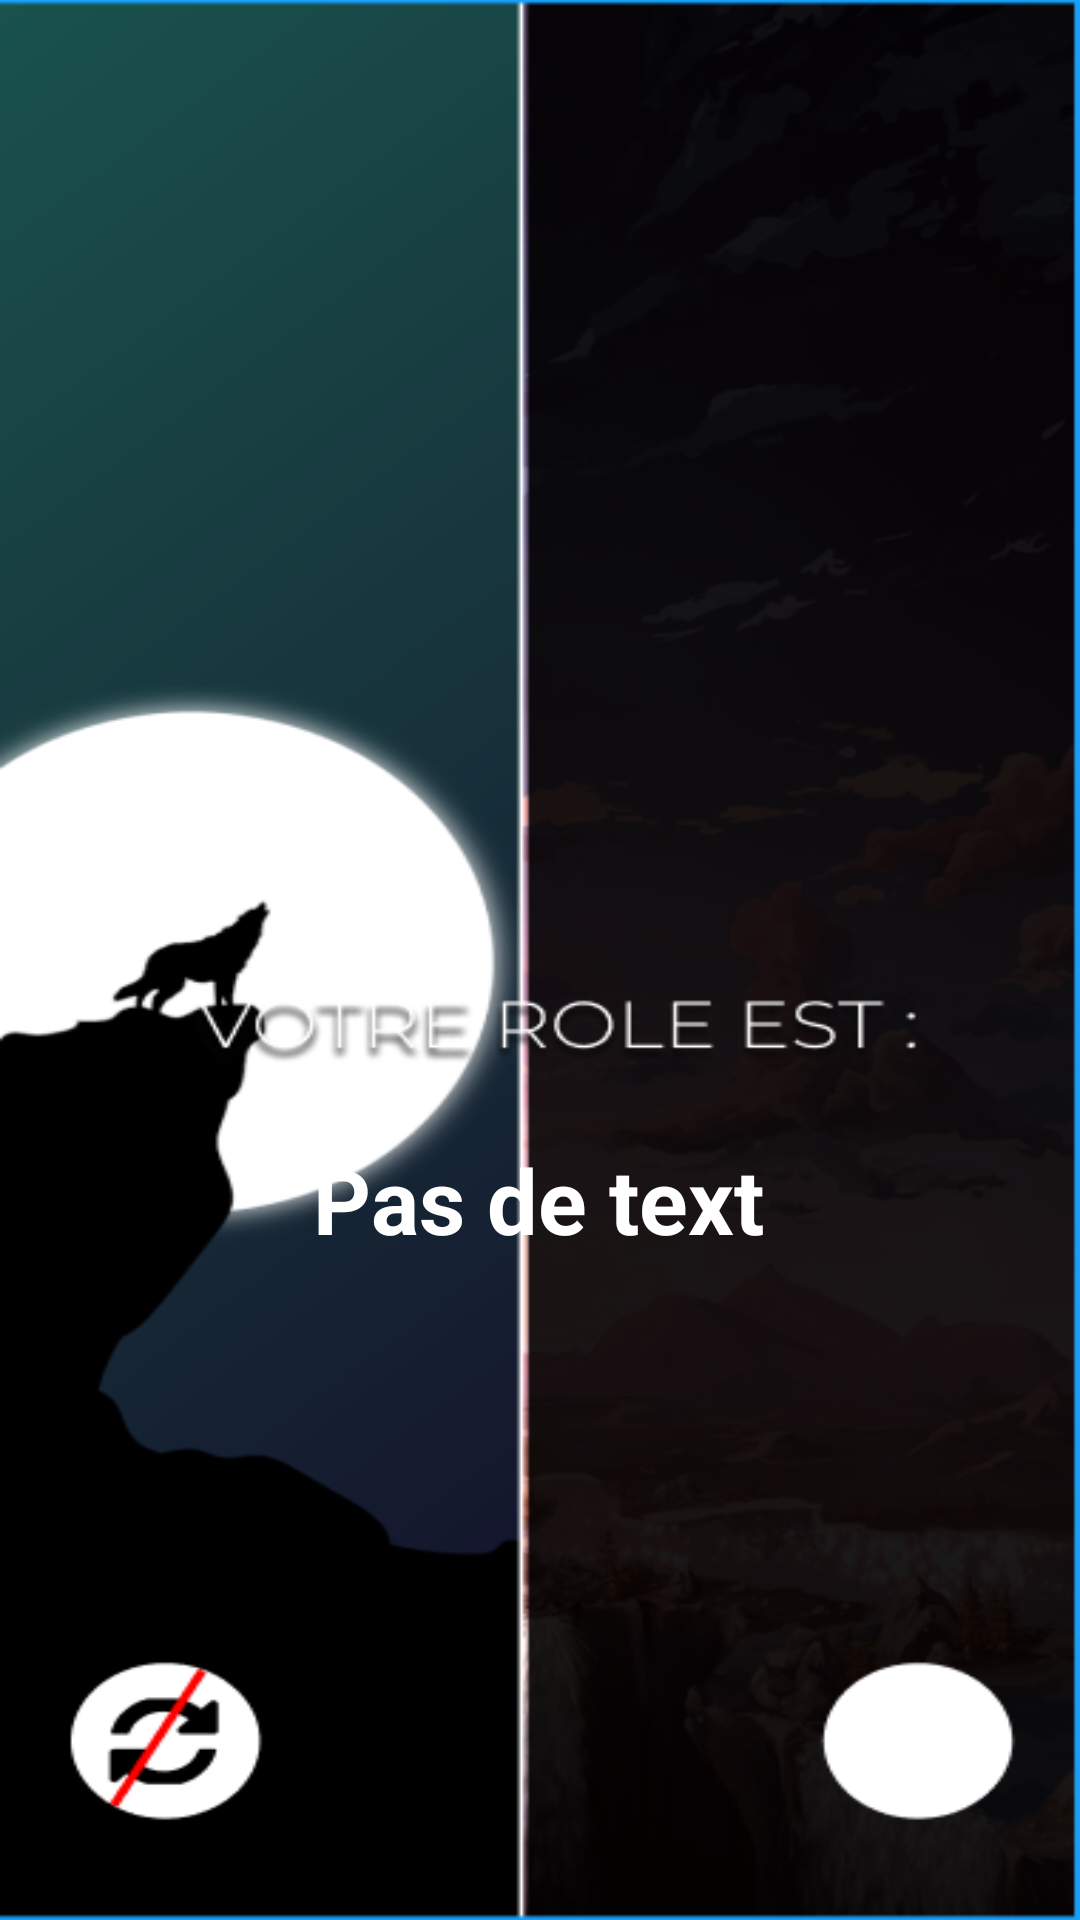

The Android layout XML behind this screen, and the referenced resources:
<!-- AndroidManifest.xml: application theme Theme.LouGaroup -->
<!-- res/layout/activity_loup.xml -->
<?xml version="1.0" encoding="utf-8"?>
<androidx.constraintlayout.widget.ConstraintLayout xmlns:android="http://schemas.android.com/apk/res/android"
    xmlns:app="http://schemas.android.com/apk/res-auto"
    xmlns:tools="http://schemas.android.com/tools"
    android:layout_width="match_parent"
    android:layout_height="match_parent"
    tools:context=".Loup"
    android:background="@drawable/loupp">


    <ImageView
        android:id="@+id/pl"
        android:layout_width="50dp"
        android:layout_height="37dp"
        app:layout_constraintBottom_toBottomOf="parent"
        app:layout_constraintEnd_toEndOf="parent"
        app:layout_constraintHorizontal_bias="0.9"
        app:layout_constraintStart_toStartOf="parent"
        app:layout_constraintTop_toTopOf="parent"
        app:layout_constraintVertical_bias="0.927"
        app:srcCompat="@drawable/playicon"
        tools:ignore="MissingConstraints" />

    <ImageView
        android:id="@+id/roleImage"
        android:layout_width="186dp"
        android:layout_height="173dp"
        app:layout_constraintBottom_toBottomOf="parent"
        app:layout_constraintEnd_toEndOf="parent"
        app:layout_constraintHorizontal_bias="0.497"
        app:layout_constraintStart_toStartOf="parent"
        app:layout_constraintTop_toTopOf="parent"
        app:layout_constraintVertical_bias="0.292"
        tools:srcCompat="@tools:sample/avatars" />

    <TextView
        android:id="@+id/playerName"
        android:layout_width="wrap_content"
        android:layout_height="wrap_content"
        android:text="Pas de text"
        android:textAppearance="@style/TextAppearance.AppCompat.Large"
        android:textColor="#FFFFFF"
        android:textSize="30dp"
        android:textStyle="bold"
        app:layout_constraintBottom_toBottomOf="parent"
        app:layout_constraintEnd_toEndOf="parent"
        app:layout_constraintHorizontal_bias="0.498"
        app:layout_constraintStart_toStartOf="parent"
        app:layout_constraintTop_toTopOf="parent"
        app:layout_constraintVertical_bias="0.633" />
</androidx.constraintlayout.widget.ConstraintLayout>
<!-- resources referenced by this layout -->
<resources>
  <!-- drawable loupp: png bitmap (drawable-v24, 137192 bytes) -->
  <style name="Theme.LouGaroup" parent="Theme.MaterialComponents.DayNight.DarkActionBar">
          
          <item name="colorPrimary">@color/purple_500</item>
          <item name="colorPrimaryVariant">@color/purple_700</item>
          <item name="colorOnPrimary">@color/white</item>
          
          <item name="colorSecondary">@color/teal_200</item>
          <item name="colorSecondaryVariant">@color/teal_700</item>
          <item name="colorOnSecondary">@color/black</item>
          
          <item name="android:statusBarColor" tools:targetApi="l">?attr/colorPrimaryVariant</item>
          
      </style>
  <!-- not gathered from this repository: default colours our renderer supplied (Android Studio template values) -->
  <color name="purple_500">#FF6200EE</color>
  <color name="purple_700">#FF3700B3</color>
  <color name="teal_200">#FF03DAC5</color>
  <color name="teal_700">#FF018786</color>
  <color name="black">#FF000000</color>
  <color name="white">#FFFFFFFF</color>
</resources>
